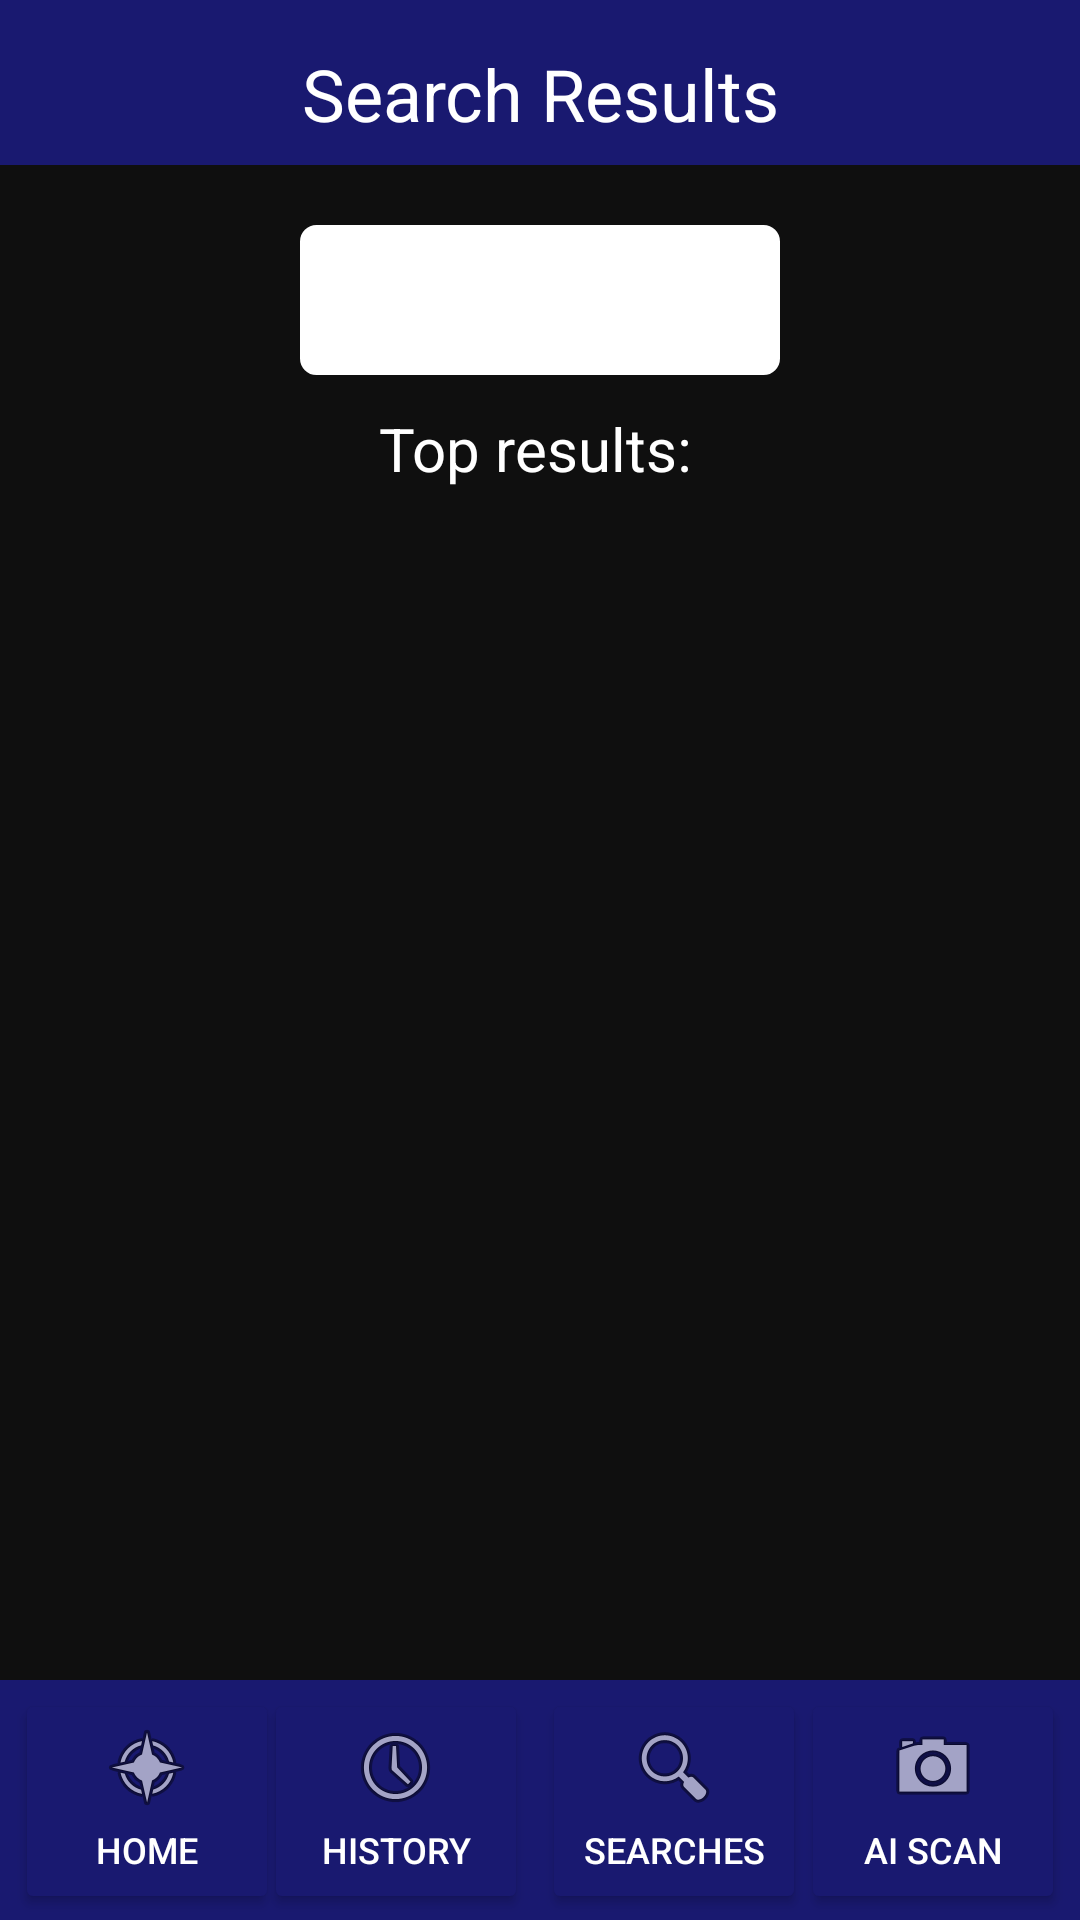

Write the Android layout XML for this screen, with the resource values it uses.
<!-- AndroidManifest.xml: application theme Theme.ProductFinder -->
<!-- res/layout/activity_results.xml -->
<?xml version="1.0" encoding="utf-8"?>
<androidx.constraintlayout.widget.ConstraintLayout xmlns:android="http://schemas.android.com/apk/res/android"
    xmlns:app="http://schemas.android.com/apk/res-auto"
    xmlns:tools="http://schemas.android.com/tools"
    android:layout_width="match_parent"
    android:layout_height="match_parent"
    android:background="@color/onyx"
    tools:context=".Results">

    <ImageView
        android:id="@+id/BannerColour"
        android:layout_width="0dp"
        android:layout_height="55dp"
        app:layout_constraintEnd_toEndOf="parent"
        app:layout_constraintHorizontal_bias="0.0"
        app:layout_constraintStart_toStartOf="parent"
        app:layout_constraintTop_toTopOf="parent"
        android:src="@color/midnight_blue"/>

    <RelativeLayout
        android:layout_width="0dp"
        android:layout_height="wrap_content"
        android:layout_marginStart="100dp"
        android:layout_marginTop="20dp"
        android:layout_marginEnd="100dp"
        android:background="@drawable/background"
        android:backgroundTint="@color/white"
        android:backgroundTintMode="add"
        android:orientation="horizontal"
        app:layout_constraintEnd_toEndOf="parent"
        app:layout_constraintStart_toStartOf="parent"
        app:layout_constraintTop_toBottomOf="@+id/BannerColour">

        <Spinner
            android:id="@+id/SortFilters"
            android:layout_width="175dp"
            android:layout_height="50dp"
            android:layout_gravity="center"
            android:background="@android:color/transparent"

            android:gravity="center"
            android:spinnerMode="dropdown"
            tools:layout_editor_absoluteX="295dp"
            tools:layout_editor_absoluteY="73dp" />

        <ImageView
            android:layout_width="16dp"
            android:layout_height="16dp"
            android:layout_alignParentRight="true"
            android:layout_centerVertical="true"
            android:layout_gravity="center"
            android:layout_marginRight="5dp"
            android:src="@drawable/greydownarrow" />

    </RelativeLayout>

    <Button
        android:id="@+id/Button_Home"
        android:layout_width="wrap_content"
        android:layout_height="75dp"
        android:layout_marginStart="5dp"
        android:backgroundTint="@color/midnight_blue"
        android:drawableTop="@android:drawable/ic_menu_compass"
        android:onClick="callHome"
        android:text="Home"
        android:textColor="@color/white"
        android:textSize="12sp"
        app:layout_constraintBottom_toBottomOf="@+id/toolbar"
        app:layout_constraintEnd_toEndOf="parent"
        app:layout_constraintHorizontal_bias="0.0"
        app:layout_constraintStart_toStartOf="@+id/toolbar"
        app:layout_constraintTop_toTopOf="@+id/toolbar"
        app:layout_constraintVertical_bias="0.6" />

    <Button
        android:id="@+id/Button_History"
        android:layout_width="wrap_content"
        android:layout_height="75dp"
        android:backgroundTint="@color/midnight_blue"
        android:drawableTop="@android:drawable/ic_menu_recent_history"
        android:onClick="CallRecentSearches"
        android:text="History"
        android:textColor="@color/white"
        android:textSize="12sp"
        app:layout_constraintBottom_toBottomOf="@+id/toolbar"
        app:layout_constraintEnd_toEndOf="@+id/toolbar"
        app:layout_constraintHorizontal_bias="0.323"
        app:layout_constraintStart_toStartOf="parent"
        app:layout_constraintTop_toTopOf="@+id/toolbar"
        app:layout_constraintVertical_bias="0.6" />

    <Button
        android:id="@+id/Button_Search"
        android:layout_width="wrap_content"
        android:layout_height="75dp"
        android:backgroundTint="@color/midnight_blue"
        android:drawableTop="@android:drawable/ic_menu_search"
        android:onClick="callSearch"
        android:text="Searches"
        android:textColor="@color/white"
        android:textSize="12sp"
        app:layout_constraintBottom_toBottomOf="@+id/toolbar"
        app:layout_constraintEnd_toEndOf="parent"
        app:layout_constraintHorizontal_bias="0.664"
        app:layout_constraintStart_toStartOf="parent"
        app:layout_constraintTop_toTopOf="@+id/toolbar"
        app:layout_constraintVertical_bias="0.6" />

    <Button
        android:id="@+id/Button_ImageScanner"
        android:layout_width="wrap_content"
        android:layout_height="75dp"
        android:layout_marginEnd="5dp"
        android:backgroundTint="@color/midnight_blue"
        android:drawableTop="@android:drawable/ic_menu_camera"
        android:onClick="callImageScanner"
        android:text="AI Scan"
        android:textColor="@color/white"
        android:textSize="12sp"
        app:layout_constraintBottom_toBottomOf="@+id/toolbar"
        app:layout_constraintEnd_toEndOf="@+id/toolbar"
        app:layout_constraintHorizontal_bias="1.0"
        app:layout_constraintStart_toStartOf="@+id/Button_Home"
        app:layout_constraintTop_toTopOf="@+id/toolbar"
        app:layout_constraintVertical_bias="0.6" />

    <androidx.appcompat.widget.Toolbar
        android:id="@+id/toolbar"
        android:layout_width="0dp"
        android:layout_height="80dp"
        android:background="@color/midnight_blue"
        android:minHeight="?attr/actionBarSize"
        android:theme="?attr/actionBarTheme"
        app:layout_constraintBottom_toBottomOf="parent"
        app:layout_constraintEnd_toEndOf="parent"
        app:layout_constraintHorizontal_bias="0.0"
        app:layout_constraintStart_toStartOf="parent" />

    <TextView
        android:id="@+id/PageTitle"
        android:layout_width="167dp"
        android:layout_height="30dp"
        android:layout_marginTop="15dp"
        android:text="Search Results"
        android:textAlignment="center"
        android:textColor="@color/white"
        android:textSize="24sp"
        app:layout_constraintEnd_toEndOf="parent"
        app:layout_constraintStart_toStartOf="parent"
        app:layout_constraintTop_toTopOf="parent" />

    <TextView
        android:id="@+id/TopResultsTitle"
        android:layout_width="106dp"
        android:layout_height="31dp"
        android:layout_marginTop="91dp"
        android:text="Top results:"
        android:textColor="@color/white"
        android:textSize="20sp"
        app:layout_constraintEnd_toEndOf="parent"
        app:layout_constraintHorizontal_bias="0.498"
        app:layout_constraintStart_toStartOf="parent"
        app:layout_constraintTop_toBottomOf="@+id/PageTitle" />

    <ExpandableListView
        android:id="@+id/expandListView1"
        android:layout_width="0dp"
        android:layout_height="0dp"
        android:layout_marginStart="10dp"
        android:layout_marginTop="10dp"
        android:layout_marginEnd="10dp"
        android:layout_marginBottom="100dp"
        android:background="@color/onyx"
        android:fadeScrollbars="false"
        app:layout_constraintBottom_toBottomOf="parent"
        app:layout_constraintEnd_toEndOf="parent"
        app:layout_constraintHorizontal_bias="0.0"
        app:layout_constraintStart_toStartOf="parent"
        app:layout_constraintTop_toBottomOf="@+id/TopResultsTitle"
        app:layout_constraintVertical_bias="0.0" />

</androidx.constraintlayout.widget.ConstraintLayout>
<!-- resources referenced by this layout -->
<resources>
  <color name="midnight_blue">#191970</color>
  <color name="onyx">#0F0F0F</color>
  <color name="white">#FFFFFF</color>
  <!-- drawable background (drawable) -->
  <?xml version="1.0" encoding="utf-8"?>
      <shape xmlns:android="http://schemas.android.com/apk/res/android">
  <solid android:color="@android:color/transparent" />
      <corners android:radius="5dp" />
      <stroke
          android:width="1dp"
          android:color="@color/dark_gray"
          />
  </shape>
  <style name="Theme.ProductFinder" parent="Theme.MaterialComponents.DayNight.NoActionBar">
  
          
          
          <item name="android:statusBarColor" tools:targetApi="l">?attr/colorPrimaryVariant</item>
          
          <item name="android:windowActivityTransitions">true</item>
          <item name="android:windowEnterTransition">@transition/trans_anim</item>
          <item name="android:windowExitTransition">@transition/trans_anim</item>
  
      </style>
  <color name="dark_gray">#808080</color>
</resources>
